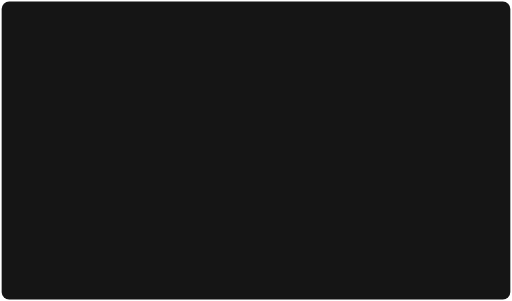
t = 0.00 s
t = 0.30 s: frame unchanged from t = 0.00 s, image omitted
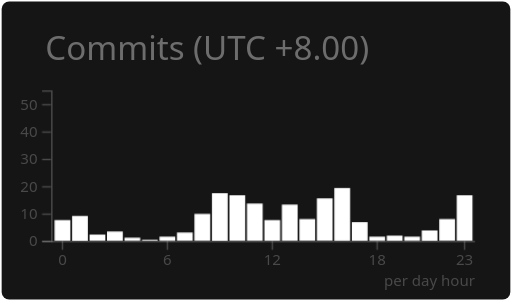
t = 0.45 s
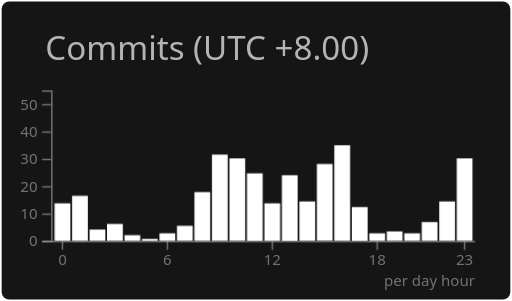
t = 0.60 s
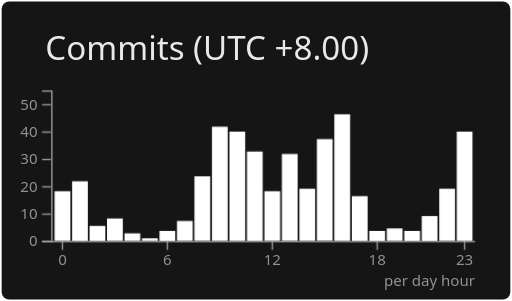
t = 0.75 s
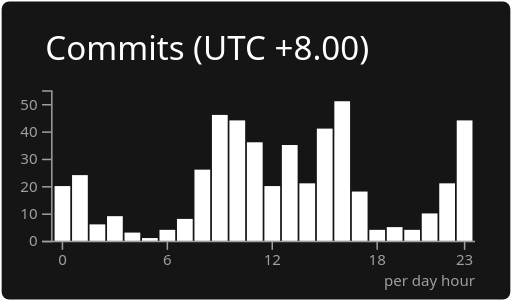
t = 0.90 s

The animated SVG that drew these frames (rendered in a browser with its animation timeline set to each time). Animation: 2 CSS @keyframes rules; one cycle of 0.90 s.

<svg xmlns="http://www.w3.org/2000/svg" width="340" height="200" viewBox="0 0 340 200"><style>* {
          font-family: 'Segoe UI', Ubuntu, "Helvetica Neue", Sans-Serif
        }</style><rect x="1" y="1" rx="5" ry="5" height="99%" width="99.41176470588235%" stroke="#000000" stroke-width="1" fill="#151515" stroke-opacity="0" /><text x="30" y="40" style="font-size: 22px; fill: #fff;">Commits (UTC +8.00)</text><g transform="translate(0,40)"><g color="#fff" transform="translate(35,20)"><g color="#9f9f9f" transform="translate(0,100)" fill="none" font-size="10" font-family="sans-serif" text-anchor="middle"><path class="domain" stroke="currentColor" d="M-1.1618257261410783,0.5H280.5" /><g class="tick" opacity="1" transform="translate(6.3900414937759304,0)"><line stroke="currentColor" y2="6" /><text fill="currentColor" y="9" dy="0.71em">0</text></g><g class="tick" opacity="1" transform="translate(76.09958506224066,0)"><line stroke="currentColor" y2="6" /><text fill="currentColor" y="9" dy="0.71em">6</text></g><g class="tick" opacity="1" transform="translate(145.8091286307054,0)"><line stroke="currentColor" y2="6" /><text fill="currentColor" y="9" dy="0.71em">12</text></g><g class="tick" opacity="1" transform="translate(215.51867219917014,0)"><line stroke="currentColor" y2="6" /><text fill="currentColor" y="9" dy="0.71em">18</text></g><g class="tick" opacity="1" transform="translate(273.6099585062241,0)"><line stroke="currentColor" y2="6" /><text fill="currentColor" y="9" dy="0.71em">23</text></g></g><g color="#9f9f9f" transform="translate(-1.1618257261410783,0)" fill="none" font-size="10" font-family="sans-serif" text-anchor="end"><path class="domain" stroke="currentColor" d="M-6,100.5H0.5V0.5H-6" /><g class="tick" opacity="1" transform="translate(0,100.5)"><line stroke="currentColor" x2="-6" /><text fill="currentColor" x="-9" dy="0.32em">0</text></g><g class="tick" opacity="1" transform="translate(0,82.31818181818181)"><line stroke="currentColor" x2="-6" /><text fill="currentColor" x="-9" dy="0.32em">10</text></g><g class="tick" opacity="1" transform="translate(0,64.13636363636363)"><line stroke="currentColor" x2="-6" /><text fill="currentColor" x="-9" dy="0.32em">20</text></g><g class="tick" opacity="1" transform="translate(0,45.95454545454546)"><line stroke="currentColor" x2="-6" /><text fill="currentColor" x="-9" dy="0.32em">30</text></g><g class="tick" opacity="1" transform="translate(0,27.77272727272727)"><line stroke="currentColor" x2="-6" /><text fill="currentColor" x="-9" dy="0.32em">40</text></g><g class="tick" opacity="1" transform="translate(0,9.590909090909093)"><line stroke="currentColor" x2="-6" /><text fill="currentColor" x="-9" dy="0.32em">50</text></g></g><rect class="bar" fill="#fff" x="1.1618257261410747" y="63.63636363636363" width="10.456431535269711" height="36.36363636363637" /><rect class="bar" fill="#fff" x="12.780082987551864" y="56.363636363636374" width="10.456431535269711" height="43.636363636363626" /><rect class="bar" fill="#fff" x="24.398340248962654" y="89.0909090909091" width="10.456431535269711" height="10.909090909090907" /><rect class="bar" fill="#fff" x="36.016597510373444" y="83.63636363636364" width="10.456431535269711" height="16.36363636363636" /><rect class="bar" fill="#fff" x="47.634854771784234" y="94.54545454545455" width="10.456431535269711" height="5.454545454545453" /><rect class="bar" fill="#fff" x="59.25311203319502" y="98.18181818181819" width="10.456431535269711" height="1.818181818181813" /><rect class="bar" fill="#fff" x="70.87136929460581" y="92.72727272727272" width="10.456431535269711" height="7.2727272727272805" /><rect class="bar" fill="#fff" x="82.4896265560166" y="85.45454545454545" width="10.456431535269711" height="14.545454545454547" /><rect class="bar" fill="#fff" x="94.10788381742739" y="52.727272727272734" width="10.456431535269711" height="47.272727272727266" /><rect class="bar" fill="#fff" x="105.72614107883818" y="16.36363636363637" width="10.456431535269711" height="83.63636363636363" /><rect class="bar" fill="#fff" x="117.34439834024897" y="19.999999999999996" width="10.456431535269711" height="80" /><rect class="bar" fill="#fff" x="128.96265560165978" y="34.54545454545455" width="10.456431535269711" height="65.45454545454545" /><rect class="bar" fill="#fff" x="140.58091286307055" y="63.63636363636363" width="10.456431535269711" height="36.36363636363637" /><rect class="bar" fill="#fff" x="152.19917012448136" y="36.36363636363637" width="10.456431535269711" height="63.63636363636363" /><rect class="bar" fill="#fff" x="163.81742738589213" y="61.81818181818181" width="10.456431535269711" height="38.18181818181819" /><rect class="bar" fill="#fff" x="175.4356846473029" y="25.454545454545453" width="10.456431535269711" height="74.54545454545455" /><rect class="bar" fill="#fff" x="187.0539419087137" y="7.272727272727275" width="10.456431535269711" height="92.72727272727272" /><rect class="bar" fill="#fff" x="198.67219917012451" y="67.27272727272727" width="10.456431535269711" height="32.727272727272734" /><rect class="bar" fill="#fff" x="210.2904564315353" y="92.72727272727272" width="10.456431535269711" height="7.2727272727272805" /><rect class="bar" fill="#fff" x="221.90871369294607" y="90.9090909090909" width="10.456431535269711" height="9.090909090909093" /><rect class="bar" fill="#fff" x="233.52697095435687" y="92.72727272727272" width="10.456431535269711" height="7.2727272727272805" /><rect class="bar" fill="#fff" x="245.14522821576767" y="81.81818181818181" width="10.456431535269711" height="18.181818181818187" /><rect class="bar" fill="#fff" x="256.76348547717845" y="61.81818181818181" width="10.456431535269711" height="38.18181818181819" /><rect class="bar" fill="#fff" x="268.3817427385892" y="19.999999999999996" width="10.456431535269711" height="80" /><g><text y="130" x="220" style="fill: #9f9f9f; font-size: 10px;">per day hour</text></g></g></g><style id="readme-bar-animation">
@keyframes readme-bars-grow {
  from { transform: scaleY(0); }
  to { transform: scaleY(1); }
}
@keyframes readme-labels-fade {
  from { opacity: 0; }
  to { opacity: 1; }
}
@media (prefers-reduced-motion: no-preference) {
  text, path.domain, line {
    animation: readme-labels-fade 0.6s ease-out 0.3s 1 backwards;
  }
  rect.bar {
    transform-box: fill-box;
    transform-origin: center bottom;
    animation: readme-bars-grow 0.6s ease-out 0.3s 1 backwards;
  }
}
</style></svg>
